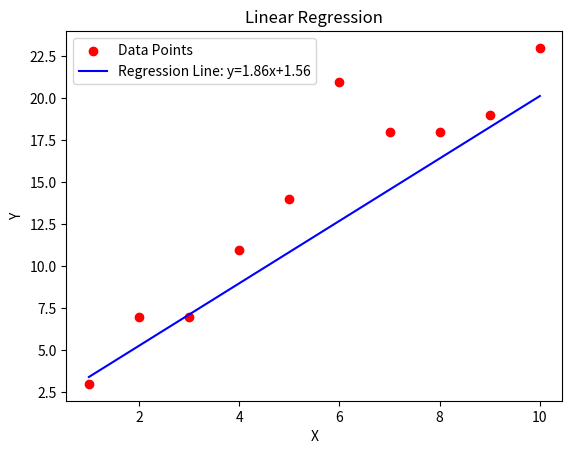

Write Python code to recreate this figure. (Note: this script raises an exception after producing the figure.)
import numpy as np
from matplotlib import pyplot as plt

dataset = [(1, 3), (2, 7), (3, 7), (4, 11), (5, 14), (6, 21), (7, 18), (8, 18), (9, 19), (10, 23)]


def plot_regression_tenth_order(params):
    x_values = [point[0] for point in dataset]
    y_values = [point[1] for point in dataset]
    plt.scatter(x_values, y_values, color='red', label='Data Points')

    x_line = np.linspace(min(x_values), max(x_values), 100)
    y_line = (params[0] * x_line**10 + params[1] * x_line**9 + params[2] * x_line**8 + params[3] * x_line**7 +
              params[4] * x_line**6 +  params[5] * x_line**5 + params[6] * x_line**4 + params[7] * x_line**3 +
              params[8] * x_line**2 +  params[9] * x_line + params[10])

    plt.plot(x_line, y_line, color='blue', label=f'Regression Line: 10th Order Polynomial')

    plt.xlabel('X')
    plt.ylabel('Y')
    plt.legend()
    plt.title('Tenth-Order Polynomial Regression')
    plt.savefig("tenth_order.png")


def plot_regression_linear(a, b):
    x_values = [point[0] for point in dataset]
    y_values = [point[1] for point in dataset]
    plt.scatter(x_values, y_values, color='red', label='Data Points')

    x_line = np.linspace(min(x_values), max(x_values), 100)
    y_line = a * x_line + b
    plt.plot(x_line, y_line, color='blue', label=f'Regression Line: y={a:.2f}x+{b:.2f}')

    plt.xlabel('X')
    plt.ylabel('Y')
    plt.legend()
    plt.title('Linear Regression')
    plt.savefig("ax_b.png")


def partial_derivative_a_linear(a_n, b_n):
    grad_a_sum = 0
    for instance in dataset:
        grad_a_sum += 2 * a_n * (a_n * instance[0] + b_n - instance[1])
    return grad_a_sum


def partial_derivative_b_linear(a_n, b_n):
    grad_b_sum = 0
    for instance in dataset:
        grad_b_sum += 2 * (a_n * instance[0] + b_n - instance[1])
    return grad_b_sum


def calculate_parameters_tenth_order():
    a_0 = np.random.uniform(-5, 5)
    b_0 = np.random.uniform(-5, 5)
    c_0 = np.random.uniform(-5, 5)
    d_0 = np.random.uniform(-5, 5)
    e_0 = np.random.uniform(-5, 5)
    f_0 = np.random.uniform(-5, 5)
    g_0 = np.random.uniform(-5, 5)
    h_0 = np.random.uniform(-5, 5)
    i_0 = np.random.uniform(-5, 5)
    j_0 = np.random.uniform(-5, 5)
    k_0 = np.random.uniform(-5, 5)

    e = 0.0001
    params = []

    while True:
        grads = []
        power = 10

        while power >= 0:
            grad_sum = 0
            for instance in dataset:
                grad_sum += (a_0*(instance[0]**10) + b_0*(instance[0]**9) + c_0*(instance[0]**8) + d_0*(instance[0]**7) +
                             e_0*(instance[0]**6) + f_0*(instance[0]**5) + g_0*(instance[0]**4) + h_0*(instance[0]**3) +
                             i_0*(instance[0])**2 + j_0*instance[0] + k_0 - instance[1]) * 2 * (instance[0] ** power)
            grads.append(grad_sum)
            power -= 1

        a_n = a_0 - e * grads[0]
        b_n = b_0 - e * grads[1]
        c_n = c_0 - e * grads[2]
        d_n = d_0 - e * grads[3]
        e_n = e_0 - e * grads[4]
        f_n = f_0 - e * grads[5]
        g_n = g_0 - e * grads[6]
        h_n = h_0 - e * grads[7]
        i_n = i_0 - e * grads[8]
        j_n = j_0 - e * grads[9]
        k_n = k_0 - e * grads[10]

        if ((a_n - a_0)**2 + (b_n - b_0)**2 + (c_n - c_0)**2 + (d_n - d_0)**2 + (e_n - e_0)**2 + (f_n - f_0)**2 +
            (g_n - g_0)**2 + (h_n - h_0)**2 + (i_n - i_0)**2 + (j_n - j_0)**2 + (k_n - k_0)**2) < e:
            params = [a_n, b_n, c_n, d_n, e_n, f_n, g_n, h_n, i_n, j_n, k_n]
            break
        else:
            a_0 = a_n
            b_0 = b_n
            c_0 = c_n
            d_0 = d_n
            e_0 = e_n
            f_0 = f_n
            g_0 = g_n
            h_0 = h_n
            i_0 = i_n
            j_0 = j_n
            k_0 = k_n

    return params


def calculate_parameters_linear():
    a_0 = np.random.uniform(-1, 1)
    b_0 = np.random.uniform(-1, 1)

    e = 0.0001

    while True:
        a_n = a_0 - e * partial_derivative_a_linear(a_0, b_0)
        b_n = b_0 - e * partial_derivative_b_linear(a_0, b_0)

        if (a_n - a_0)**2 + (b_n - b_0)**2 < e:
            print("a =", a_n, "b =", b_n)
            break
        else:
            a_0 = a_n
            b_0 = b_n

    return a_n, b_n


if __name__ == '__main__':
    a, b = calculate_parameters_linear()
    plot_regression_linear(a, b)

    params = calculate_parameters_tenth_order()
    plot_regression_tenth_order(params)
